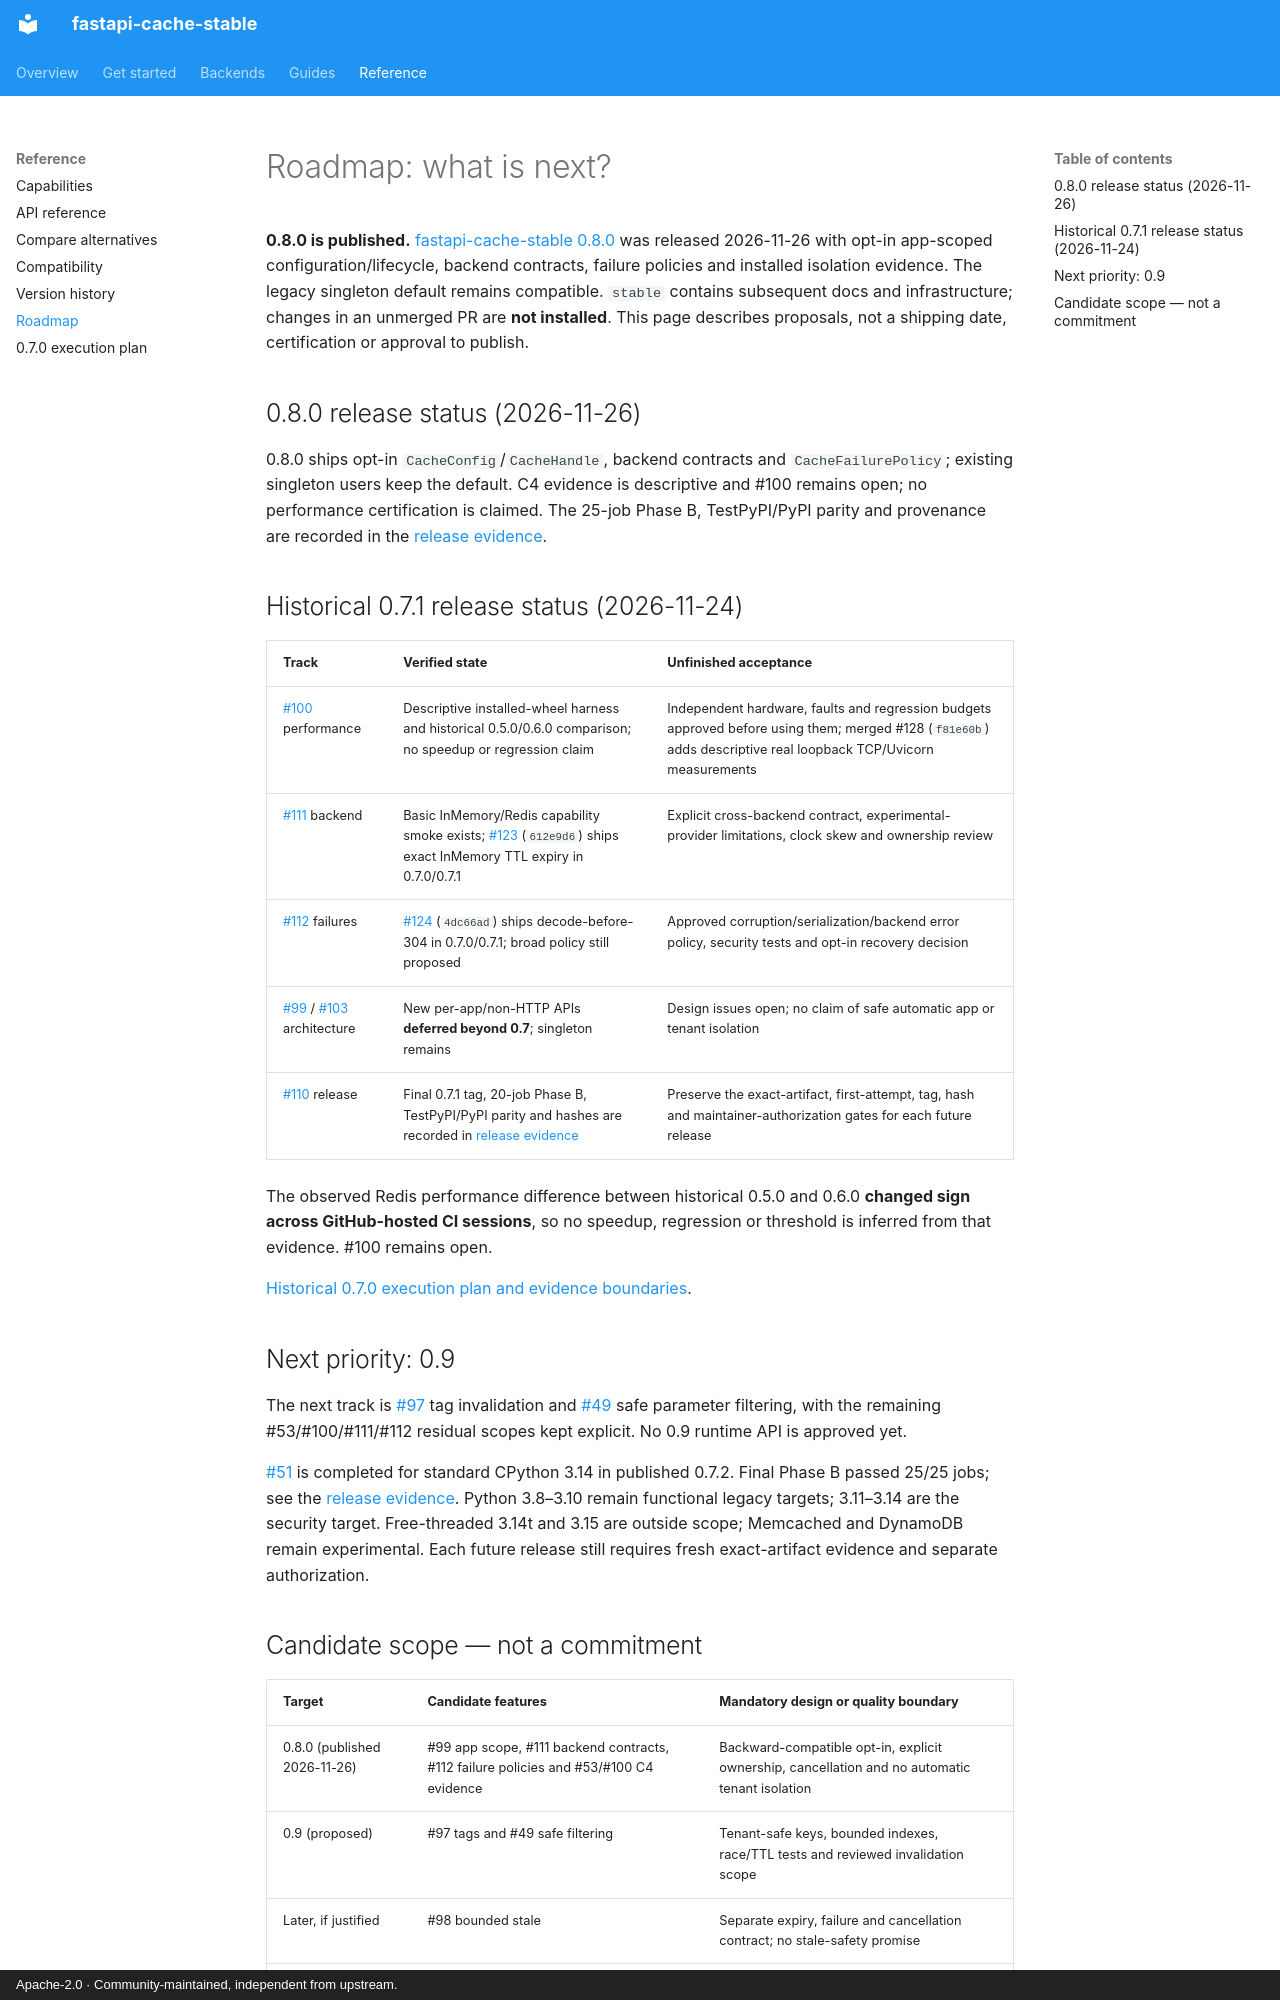

repository: agustin18/fastapi-cache · page: roadmap/index.html · generator: mkdocs · copyright: Apache-2.0 · Community-maintained, independent from upstream.

# Roadmap: what is next?

**0.8.0 is published.** [fastapi-cache-stable 0.8.0](reference/releases.md)
was released 2026-11-26 with opt-in app-scoped configuration/lifecycle, backend
contracts, failure policies and installed isolation evidence. The legacy
singleton default remains compatible. `stable` contains subsequent docs and infrastructure; changes
in an unmerged PR are **not installed**. This page describes proposals, not
a shipping date, certification or approval to publish.

## 0.8.0 release status (2026-11-26)

0.8.0 ships opt-in `CacheConfig`/`CacheHandle`, backend contracts and
`CacheFailurePolicy`; existing singleton users keep the default. C4 evidence
is descriptive and #100 remains open; no performance certification is claimed.
The 25-job Phase B, TestPyPI/PyPI parity and provenance are recorded in the
[release evidence](reference/releases.md).

## Historical 0.7.1 release status (2026-11-24)

| Track | Verified state | Unfinished acceptance |
|---|---|---|
| [#100](https://github.com/agustin18/fastapi-cache/issues/100) performance | Descriptive installed-wheel harness and historical 0.5.0/0.6.0 comparison; no speedup or regression claim | Independent hardware, faults and regression budgets approved before using them; merged #128 (`f81e60b`) adds descriptive real loopback TCP/Uvicorn measurements |
| [#111](https://github.com/agustin18/fastapi-cache/issues/111) backend | Basic InMemory/Redis capability smoke exists; [#123](https://github.com/agustin18/fastapi-cache/pull/123) (`612e9d6`) ships exact InMemory TTL expiry in 0.7.0/0.7.1 | Explicit cross-backend contract, experimental-provider limitations, clock skew and ownership review |
| [#112](https://github.com/agustin18/fastapi-cache/issues/112) failures | [#124](https://github.com/agustin18/fastapi-cache/pull/124) (`4dc66ad`) ships decode-before-304 in 0.7.0/0.7.1; broad policy still proposed | Approved corruption/serialization/backend error policy, security tests and opt-in recovery decision |
| [#99](https://github.com/agustin18/fastapi-cache/issues/99) / [#103](https://github.com/agustin18/fastapi-cache/issues/103) architecture | New per-app/non-HTTP APIs **deferred beyond 0.7**; singleton remains | Design issues open; no claim of safe automatic app or tenant isolation |
| [#110](https://github.com/agustin18/fastapi-cache/issues/110) release | Final 0.7.1 tag, 20-job Phase B, TestPyPI/PyPI parity and hashes are recorded in [release evidence](reference/releases.md) | Preserve the exact-artifact, first-attempt, tag, hash and maintainer-authorization gates for each future release |

The observed Redis performance difference between historical 0.5.0 and 0.6.0
**changed sign across GitHub-hosted CI sessions**, so no speedup, regression
or threshold is inferred from that evidence. #100 remains open.

[Historical 0.7.0 execution plan and evidence boundaries](plan-0-7.md).

## Next priority: 0.9

The next track is [#97](https://github.com/agustin18/fastapi-cache/issues/97) tag invalidation and [#49](https://github.com/agustin18/fastapi-cache/issues/49) safe parameter filtering, with the remaining #53/#100/#111/#112 residual scopes kept explicit. No 0.9 runtime API is approved yet.

[#51](https://github.com/agustin18/fastapi-cache/issues/51) is completed for standard CPython 3.14 in published 0.7.2. Final Phase B passed 25/25 jobs; see the [release evidence](reference/releases.md). Python 3.8–3.10 remain functional legacy targets; 3.11–3.14 are the security target. Free-threaded 3.14t and 3.15 are outside scope; Memcached and DynamoDB remain experimental. Each future release still requires fresh exact-artifact evidence and separate authorization.
